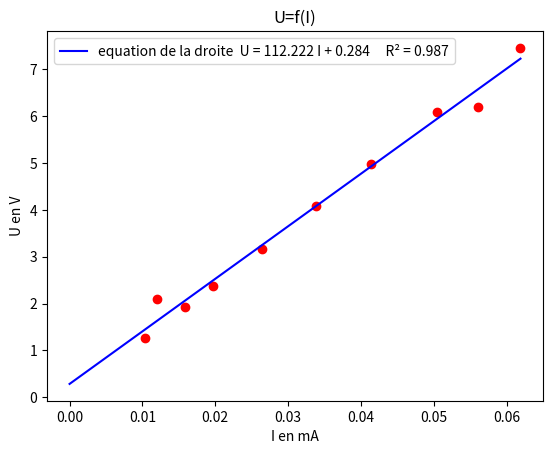

Source code (Python):
# -*- coding: utf-8 -*-
"""
Tracé de caractéristique et régression linéaire avec la fonction stats.linregress de scipy
"""

#########################################  IMPORTATION DES BIBLIOTHEQUES ET MODULES  ########################################################

import numpy as np  # numpy pour les maths , par exemple pour créer 256 valeurs régulièrement espacées entre 0 et 10 : np.linspace(0,10,256)
import matplotlib.pyplot as plt # pour les tracés de graphique

from scipy import stats # module permettant de faire la régression linéaire à partir d'une liste X et d'une liste Y, stats.linregress(X,Y) renvoie 5 valeurs. Les 3 premières valeurs sont la pente, l'ordonnée à l'origine, et le coefficient de corrélation (à mettre au carré)

#########################################  LES VALEURS MESUREES DE I ET U SONT MISES DANS DES LISTES  ########################################################

I=[10.4,15.8,19.7,26.4,33.8,41.4,50.5,61.9,12.0,56.0] # Valeurs mesurées de I en mA
U=[1.255,1.92,2.378,3.174,4.075,4.99,6.1,7.46,2.100,6.190] # Valeurs mesurées de U en V
I= [elt/1000 for elt in I] # conversion de I en A (liste modifiée)

#################################   REGRESSION LINEAIRE ET TRACE DE GRAPHIQUE ########################################################################################

eq = stats.linregress (I,U) # pour faire la régression linéaire

pente = eq[0] # pente
ordorig = eq[1] # ordonnée à l'origine
coeff2 = eq[2]**2 # coefficient de corrélation au carré r²

Xcalc = np.linspace(0,max(I) , 256) # création de points pour le tracé du modèle : on crée 256 points régulièrement espacés entre 0 et la valeur max de I
Ycalc = pente*Xcalc+ordorig # on fait calculer U avec les paramètres de la régression linéaire pour ces valeurs de I
texte = 'equation de la droite  U = '+str(round(pente,3))+' I + '+str(round(ordorig,3))+'     R² = '+str(round(coeff2,3)) # on affiche l'équation de la droite avec 3 décimales

print (texte)
plt.title('U=f(I)') # titre du graphique
plt.scatter(I,U, color ='r', marker = 'o') # On affiche les points de coordonnées (I,U) avec des points rouges
plt.plot(Xcalc,Ycalc,color = 'b',label = texte) # Affichage de la courbe modélisée en bleu
plt.xlabel('I en mA')       # nommer l'axe des abscisses
plt.ylabel('U en V')       # nommer l'axe des ordonnéees
plt.legend()   # pour afficher les légendes (label)
plt.show()  #afficher le graphique (ne rien mettre dans la parenthèse)